Dataset: data (GitHub, SHYAKA-Aime/crop-classification-mlops). Classes: cotton, maize, rice, soyabean, wheat.

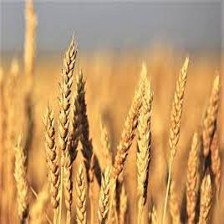
Label: wheat

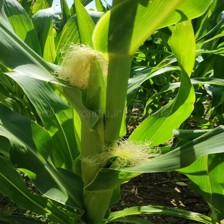
Label: maize

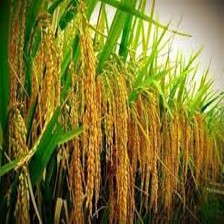
Label: rice

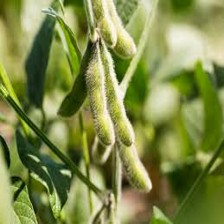
Label: soyabean

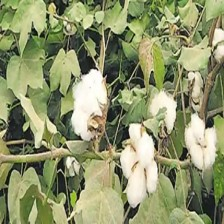
Label: cotton

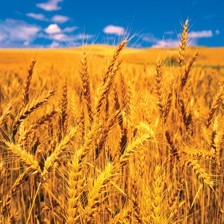
Label: wheat
